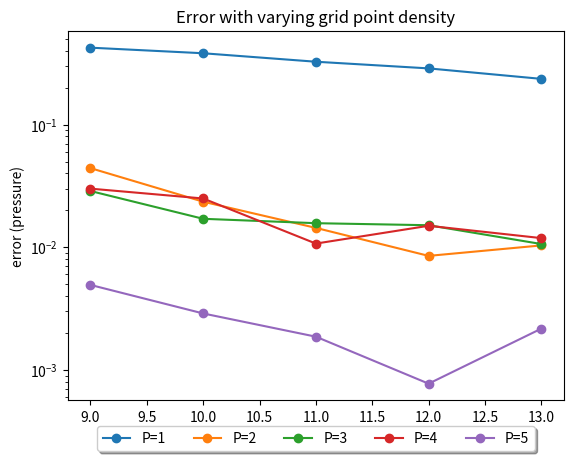

This chart was generated by the following Python code:
import matplotlib.pyplot as plt
 
# Homogenous and KMV 
# For p of 1
# 	G		Error 
# 	9		0.4236280412600645 
# 	10		0.38142941761336985 
# 	11		0.32533580363033127 
# 	12		0.28709026249105385 
# 	13		0.23586220653049067 
# For p of 2
# 	G		Error 
# 	9		0.044161363545820405 
# 	10		0.02351262542097122 
# 	11		0.014380853556194709 
# 	12		0.008504368669652157 
# 	13		0.010349431485237386 
# For p of 3
# 	G		Error 
# 	9		0.02874130886559268 
# 	10		0.017057932314195272 
# 	11		0.01570880514484791 
# 	12		0.015118064402790449 
# 	13		0.010623132711447162 
# For p of 4
# 	G		Error 
# 	9		0.03004725674757591 
# 	10		0.024971349761571678 
# 	11		0.0107122791630967 
# 	12		0.014963429824652258 
# 	13		0.011870178742453772 
# For p of 5
# 	G		Error 
# 	9		0.004930278707341578 
# 	10		0.0028859524374066415 
# 	11		0.0018659992159865938 
# 	12		0.0007725712684165055 
# 	13		0.002171106964374962
 
p = [1, 2, 3, 4, 5]
gpwl = [9, 10, 11, 12, 13]
err = [
    [0.4236280412600645, 0.38142941761336985, 0.32533580363033127, 0.28709026249105385, 0.23586220653049067 ],
    [0.044161363545820405, 0.02351262542097122, 0.014380853556194709, 0.008504368669652157, 0.010349431485237386 ],
    [0.02874130886559268, 0.017057932314195272, 0.01570880514484791, 0.015118064402790449, 0.010623132711447162 ],
    [0.03004725674757591, 0.024971349761571678, 0.0107122791630967, 0.014963429824652258, 0.011870178742453772 ],
    [0.004930278707341578, 0.0028859524374066415, 0.0018659992159865938, 0.0007725712684165055, 0.002171106964374962],
]
for p, e in enumerate(err):
    plt.plot(gpwl, e, "o-", label="P=" + str(p + 1))
plt.xlabel("grid-points-per-wavelength")
plt.ylabel("error (pressure)")
plt.title("Error with varying grid point density")
plt.legend(
    loc="upper center", bbox_to_anchor=(0.5, -0.05), fancybox=True, shadow=True, ncol=5
)
plt.yscale("log")
plt.show()